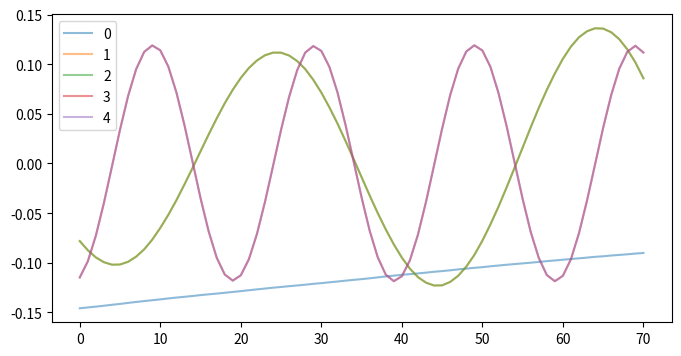
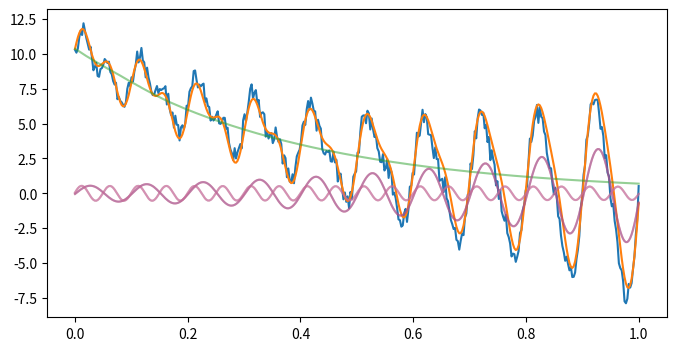
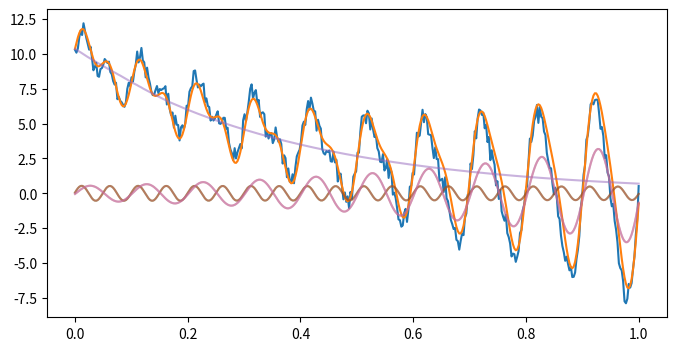

Python code for these plots, in order:

# [redacted]

import numpy as np
import matplotlib.pyplot as plt
from numpy.lib.stride_tricks import sliding_window_view
from numpy.typing import NDArray


def make_data(seed: int = 123) -> list[NDArray]:
    np.random.seed(seed)
    number = 400
    process_time = 1.0
    t_raw = np.linspace(0, process_time, number)
    trend = 10 * (t_raw - process_time) ** 2
    periodic1 = np.sin(10 * 2 * np.pi * t_raw) / np.exp(-2 * t_raw)
    periodic2 = np.sin(20 * 2 * np.pi * t_raw)
    noise = 1.5 * (np.random.rand(number) - 0.5)
    data = trend + periodic1 + periodic2 + noise
    return [data, trend, periodic1, periodic2, noise, t_raw]


def make_hankel_matrix(data: NDArray, window_size: int) -> NDArray:
    return sliding_window_view(data, window_size)


def flatten_hankel_matrix(data: NDArray) -> NDArray:
    sub1 = data[:-1, 0]
    sub2 = data[-1, :]
    return np.concat((sub1, sub2))


def conjugate_transpose(data: NDArray) -> NDArray:
    return data.conj().T


def lower_svd(mat_u: NDArray, sigmas: NDArray, mat_vh: NDArray, rank: int) -> tuple[NDArray, ...]:
    return mat_u[:, :rank], sigmas[:rank], mat_vh[:rank, :]


def make_eigen_info(mat: NDArray) -> tuple[NDArray, NDArray]:
    # eigens are sorted (np.abs(eigens): descending)
    eigens, eigen_vectors = np.linalg.eig(mat)
    return eigens, eigen_vectors


def main():
    data, trend, periodic1, periodic2, noise, times = make_data()

    window_size = 70
    hankel_mat = make_hankel_matrix(data, len(data) - window_size)
    mat_x = hankel_mat[:, :-1]
    mat_y = hankel_mat[:, 1:]

    print()
    print(f'{hankel_mat.shape=}, {mat_x.shape=}, {mat_y.shape=}')

    # SVD
    _U, _S, _Vh = np.linalg.svd(mat_x)
    sigma_sumsq = (_S ** 2).sum()
    sigma_array = (_S ** 2) / sigma_sumsq
    cumlative_contrib = (_S ** 2).cumsum() / sigma_sumsq * 100.

    print()
    print('---- SVD (X) ----')
    print(f'{_U.shape=}, {_S.shape=}, {_Vh.shape=}')

    # lower SVD
    low_rank = 5
    low_u, low_sigmas, low_vh = lower_svd(_U, _S, _Vh, rank=low_rank)

    # A
    low_v = conjugate_transpose(low_vh)
    low_uh = conjugate_transpose(low_u)
    inv_low_sigma = np.diag(1. / low_sigmas)
    mat_a_tilda = low_uh @ mat_y @ low_v @ inv_low_sigma
    eigens, eigen_vectors = np.linalg.eig(mat_a_tilda)

    # predict A
    predicted_a = low_u @ mat_a_tilda @ low_uh  # (L,L)

    make_eigen_info(predicted_a)

    print()
    print('---- A_tilda ----')
    print(f'{mat_a_tilda.shape=}')
    print(f'{predicted_a.shape=}')

    # frequency
    dt = times[1] - times[0]
    freqs = np.angle(eigens) / (2 * np.pi *dt)
    print()
    print('---- frequency [Hz] ----')
    print(f'{freqs=}')

    phi = mat_y @ low_v @ inv_low_sigma @ eigen_vectors
    vector_b = np.linalg.solve(phi.T @ phi, phi.T @ (mat_x[:, 0]))

    print()
    print('---- Phi, vector b (amplitude) ----')
    print(f'{phi.shape=}')
    print(f'{vector_b.shape=}, {vector_b}')

    # psi = np.zeros((low_rank, mat_x.shape[1]), dtype=np.complex128)
    # for idx, mu_elem in enumerate(eigens):
    #     for _k in range(mat_x.shape[1]):
    #         psi[idx, _k] = np.exp(np.log(mu_elem) / dt * _k * dt) * vector_b[idx]

    # Compute DMD reconstruction for each mode
    x_t_list = []
    for idx, mu_elem in enumerate(eigens):
        x_t = []
        for t_ in times:
            x_t.append(phi[:, idx] * np.exp(np.log(mu_elem) / dt * t_) * vector_b[idx])
        x_t = np.array(x_t).T  # (L, T)
        x_t_list.append(x_t)

    # Convert Hankel matrix to time-series
    x_t_recon = []
    for x_t in x_t_list:
        x_t_recon.append(flatten_hankel_matrix(x_t))
        # x_t_recon.append(x_t[0, :])
    x_t_recon = np.array(x_t_recon)
    reconstructed = x_t_recon.sum(axis=0)

    _, ax = plt.subplots(figsize=(8, 4))
    for i, one_phi in enumerate(phi.T):
        ax.plot(one_phi.real, alpha=0.5, label=str(i))
    ax.legend()

    _, ax = plt.subplots(figsize=(8, 4))
    ax.plot(times, data)
    ax.plot(times, reconstructed[:len(times)].real)

    for sub_wave in x_t_recon:
        ax.plot(times, sub_wave[:len(times)].real, alpha=0.5)
    plt.show()

    # A
    lowers = 5
    eigens, eigen_vectors = make_eigen_info(predicted_a)
    eigens = eigens[:lowers]
    eigen_vectors = eigen_vectors[:, :lowers]
    predicted_b = np.linalg.solve(eigen_vectors.T @ eigen_vectors, eigen_vectors.T @ mat_x[:, 0])

    x_t_list = []
    for idx, mu_elem in enumerate(eigens):
        x_t = []
        for t_ in times:
            x_t.append(eigen_vectors[:, idx] * np.exp(np.log(mu_elem) / dt * t_) * predicted_b[idx])
        x_t = np.array(x_t).T  # (L, T)
        x_t_list.append(x_t)

    # Convert Hankel matrix to time-series
    x_t_recon = []
    for x_t in x_t_list:
        x_t_recon.append(flatten_hankel_matrix(x_t))
        # x_t_recon.append(x_t[0, :])
    x_t_recon = np.array(x_t_recon)
    reconstructed = x_t_recon.sum(axis=0)

    _, ax = plt.subplots(figsize=(8, 4))
    ax.plot(times, data)
    ax.plot(times, reconstructed[:len(times)].real)

    for sub_wave in x_t_recon:
        ax.plot(times, sub_wave[:len(times)].real, alpha=0.5)
    plt.show()


if __name__ == '__main__':
    main()
